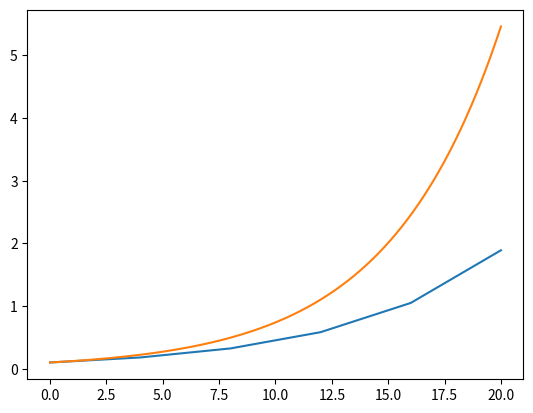

Generate this figure with matplotlib:
#%%

import numpy as np
import matplotlib.pyplot as plt

def f(u,t):
    return u/5

class ODEsolver:
    def __init__(self,f):
        self.f = f
    
    def integrer(self,u0,T,N):
        self.u0 = np.asarray(u0)
        self.dt = T/N
        t_verdier = np.zeros(N+1)
        u_verdier = np.zeros(N+1)
        u_verdier[0] = u0
        for n in range(N):
            u_verdier[n+1] = u_verdier[n] + self.ettstegfrem(u_verdier[n],t_verdier[n])*self.dt
            t_verdier[n+1] = t_verdier[n] + self.dt
        return u_verdier,t_verdier

class ForwardEuler(ODEsolver):
    def ettstegfrem(self,u,t):
        return self.f(u,t)
    
f_ = ForwardEuler(f)
u,t = f_.integrer(0.1,20,5)
plt.plot(t,u)

eksakt = lambda t: 0.1*np.exp(0.2*t)
t_verdier = np.linspace(0,20,10000)
u_verdier = eksakt(t_verdier)
plt.plot(t_verdier,u_verdier)
